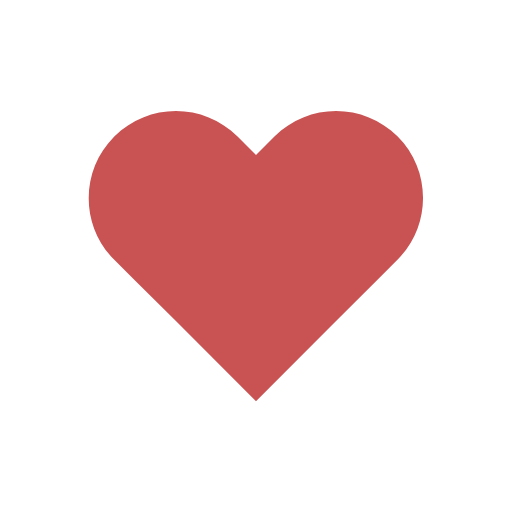
t = 0.00 s
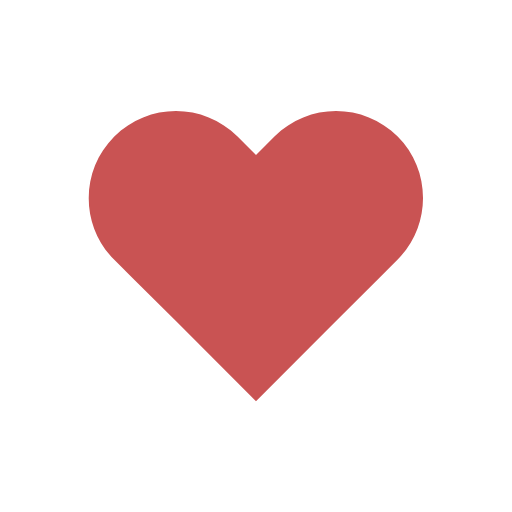
t = 0.14 s
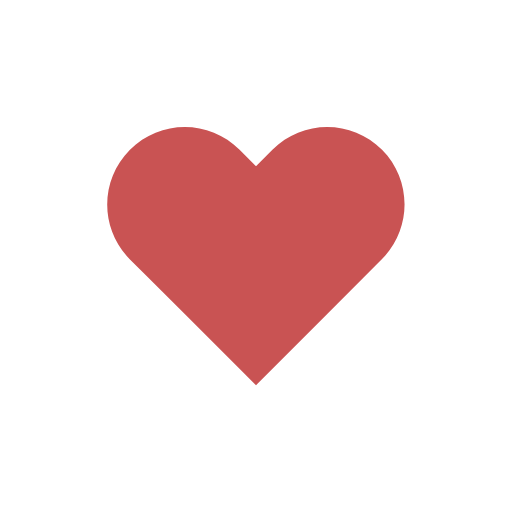
t = 0.31 s
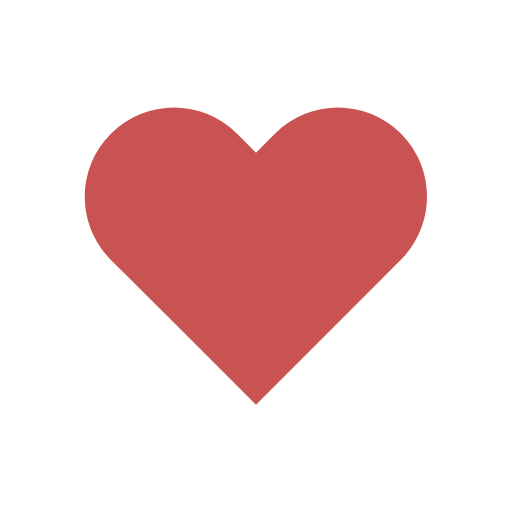
t = 0.49 s
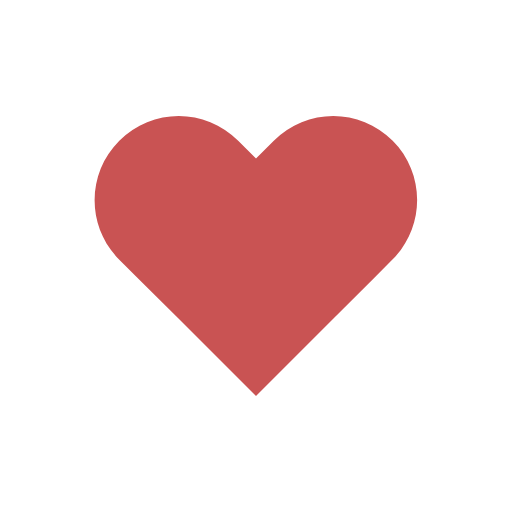
t = 0.70 s
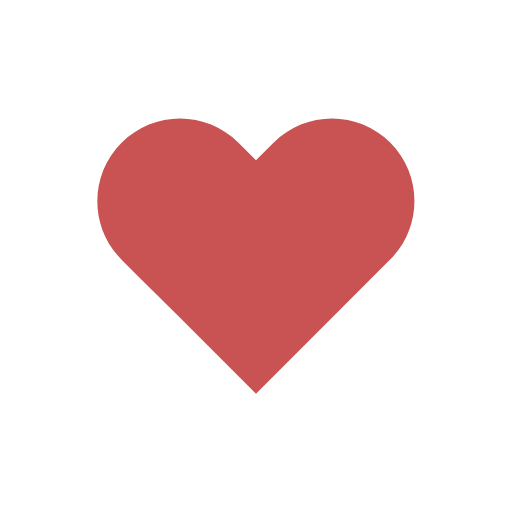
t = 0.80 s

The animated SVG that drew these frames (rendered in a browser with its animation timeline set to each time). Animation: 1 SMIL element (animateTransform=1); one cycle of 1.00 s, repeats indefinitely.

<svg width="200px" height="200px" xmlns="http://www.w3.org/2000/svg" viewBox="0 0 100 100" preserveAspectRatio="xMidYMid" class="lds-heart" style="shape-rendering: auto; animation-play-state: running; animation-delay: 0s; background: none;"><g transform="translate(50 50)" style="animation-play-state: running; animation-delay: 0s;"><path ng-attr-fill="{{config.color}}" d="M40.7-34.3c-9.8-9.8-25.6-9.8-35.4,0L0-29l-5.3-5.3c-9.8-9.8-25.6-9.8-35.4,0l0,0c-9.8,9.8-9.8,25.6,0,35.4l5.3,5.3L-23,18.7l23,23l23-23L35.4,6.3L40.7,1C50.4-8.8,50.4-24.6,40.7-34.3z" fill="#c95353" style="animation-play-state: running; animation-delay: 0s;" transform="scale(0.641242 0.641242)"><animateTransform attributeName="transform" type="scale" calcMode="spline" values="0.68;0.8;0.6000000000000001;0.7200000000000001;0.68;0.6400000000000001" keyTimes="0;0.05;0.39;0.45;0.6;1" dur="1s" keySplines="0.215 0.61,0.355 1;0.215 0.61,0.355 1;0.215 0.61,0.355 1;0.215 0.61,0.355 1;0.215 0.61,0.355 1" begin="0s" repeatCount="indefinite" style="animation-play-state: running; animation-delay: 0s;"></animateTransform></path></g></svg>
